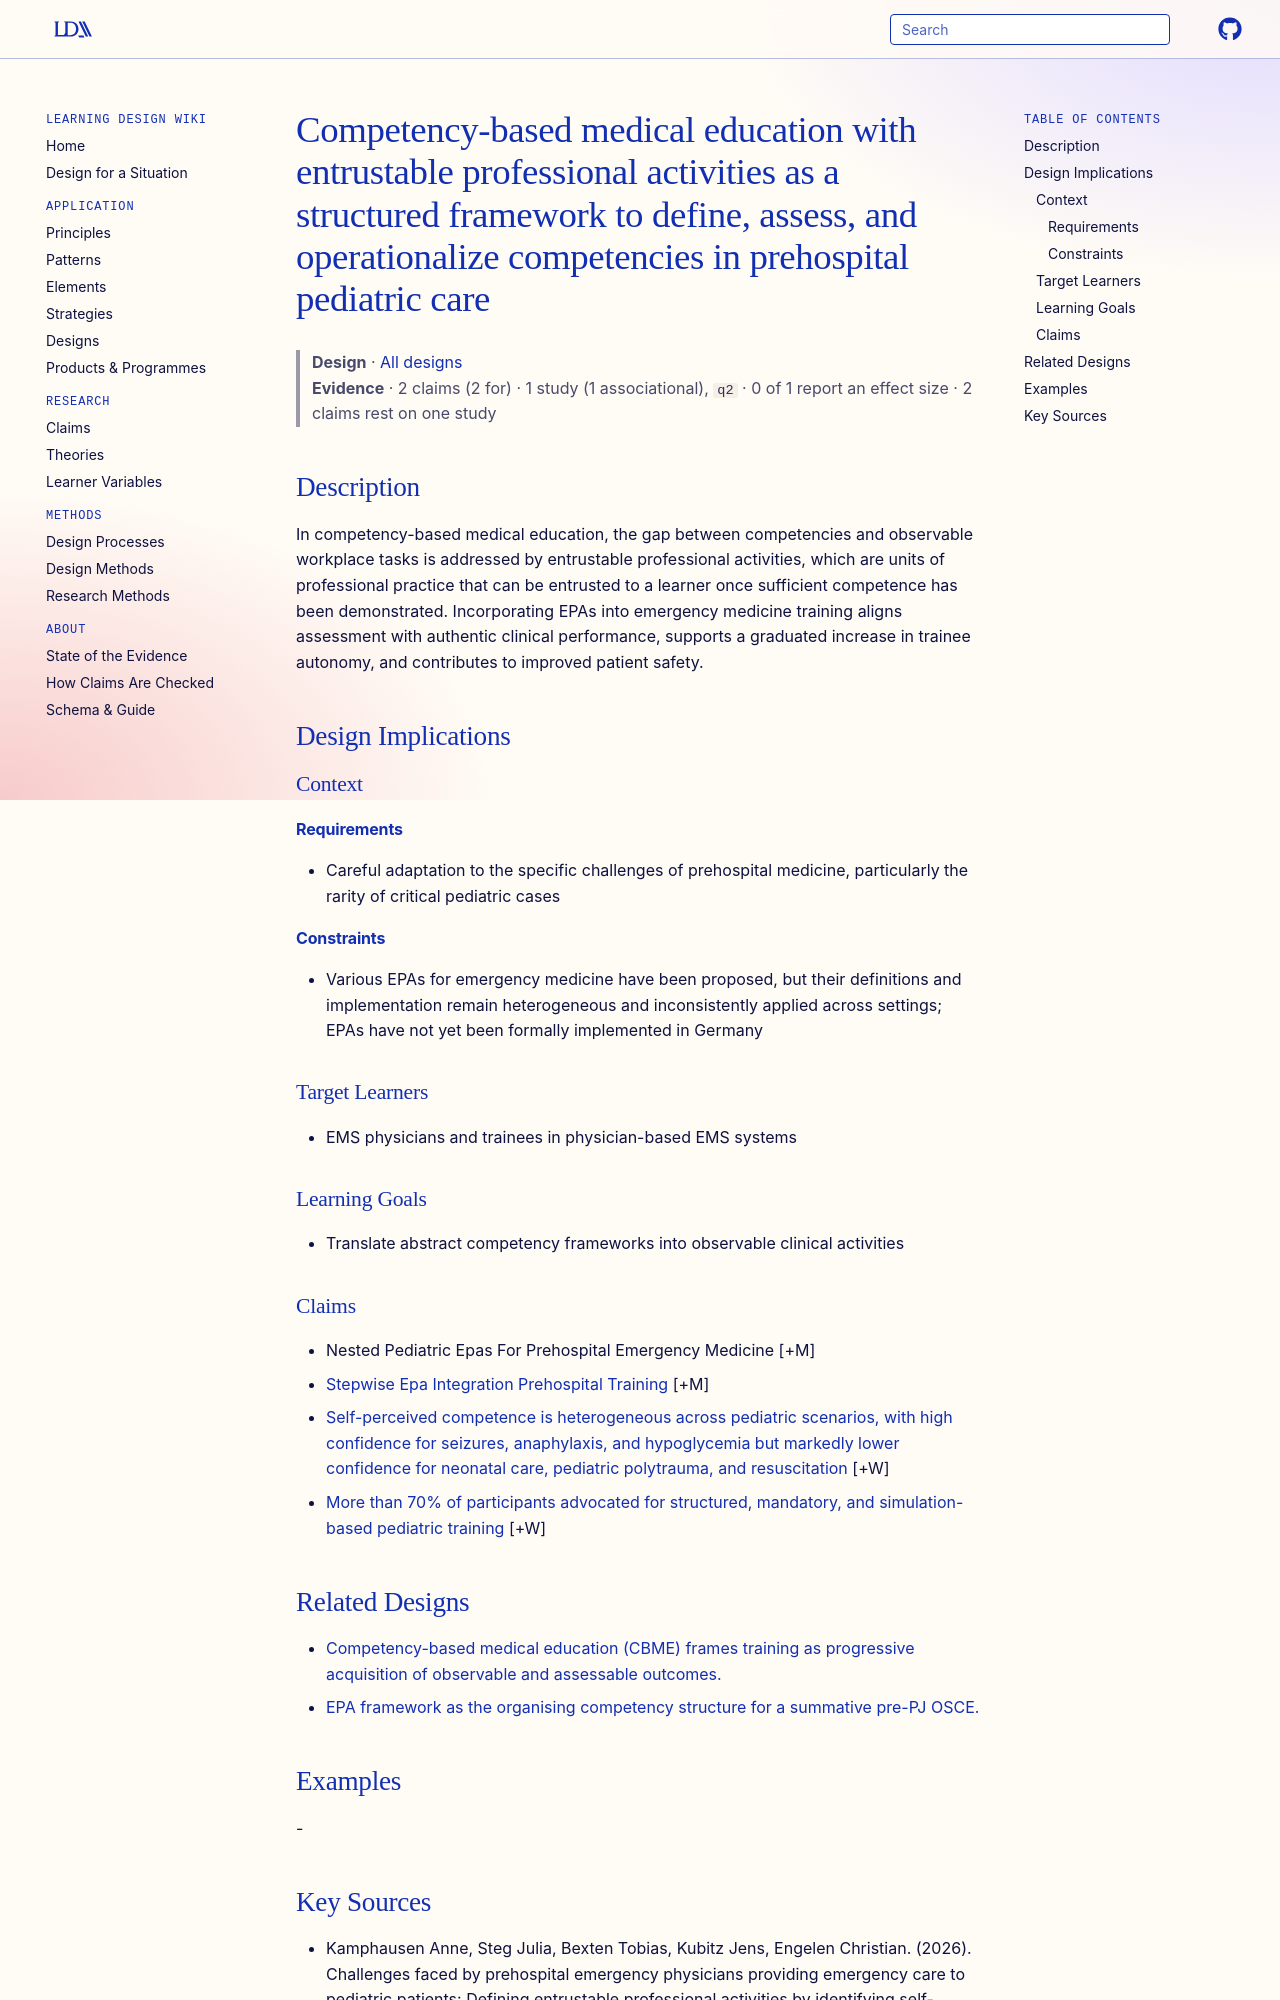

repository: Learning-Design-Alliance/learning-wiki · page: designs/cbme-epa-framework-prehospital-pediatric-care/index.html · generator: mkdocs

---
type: design
id: cbme-epa-framework-prehospital-pediatric-care
title: Competency-based medical education with entrustable professional activities as a structured framework to define, assess, and operationalize competencies in prehospital pediatric care
description: In competency-based medical education, the gap between competencies and observable workplace tasks is addressed by entrustable professional activities, which are units of professional practice that can be entrusted to...
status: review
generated:
  by: "process:settle-candidates"
  at: 2026-11-04
sources:
  - id: kamphausen-anne-2026
    resource: "https://doi.org/10.1186/s13049-026-01637-x"
    title: "Kamphausen Anne, Steg Julia, Bexten Tobias, Kubitz Jens, Engelen Christian. (2026). Challenges faced by prehospital emergency physicians providing emergency care to pediatric patients: Defining entrustable professional activities by identifying self-perceived competency strengths and deficits in prehospital emergency medicine. Scandinavian Journal of Trauma, Resuscitation and Emergency Medicine. https://doi.org/10.1186/s13049-026-01637-x"
    author: Kamphausen Anne, Steg Julia, Bexten Tobias, Kubitz Jens, Engelen Christian
---

# Competency-based medical education with entrustable professional activities as a structured framework to define, assess, and operationalize competencies in prehospital pediatric care

> **Design** · [All designs](index.md)
> **Evidence** · 2 claims (2 for) · 1 study (1 associational), `q2` · 0 of 1 report an effect size · 2 claims rest on one study

## Description
In competency-based medical education, the gap between competencies and observable workplace tasks is addressed by entrustable professional activities, which are units of professional practice that can be entrusted to a learner once sufficient competence has been demonstrated. Incorporating EPAs into emergency medicine training aligns assessment with authentic clinical performance, supports a graduated increase in trainee autonomy, and contributes to improved patient safety.

## Design Implications

### Context
#### Requirements
- Careful adaptation to the specific challenges of prehospital medicine, particularly the rarity of critical pediatric cases
#### Constraints
- Various EPAs for emergency medicine have been proposed, but their definitions and implementation remain heterogeneous and inconsistently applied across settings; EPAs have not yet been formally implemented in Germany

### Target Learners
- EMS physicians and trainees in physician-based EMS systems

### Learning Goals
- Translate abstract competency frameworks into observable clinical activities

### Claims

- Nested Pediatric Epas For Prehospital Emergency Medicine [+M]
- [Stepwise Epa Integration Prehospital Training](../strategies/stepwise-epa-integration-prehospital-training.md) [+M]
- [Self-perceived competence is heterogeneous across pediatric scenarios, with high confidence for seizures, anaphylaxis, and hypoglycemia but markedly lower confidence for neonatal care, pediatric polytrauma, and resuscitation](../claims/heterogeneous-self-perceived-competence-pediatric-scenarios.md) [+W]
- [More than 70% of participants advocated for structured, mandatory, and simulation-based pediatric training](../claims/majority-advocate-mandatory-simulation-based-pediatric-training.md) [+W]
